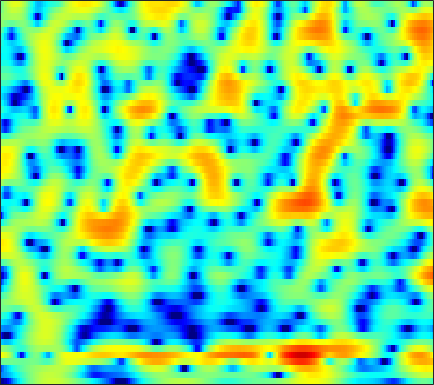

Data behind this chart, as committed beside it:
-17.36, -17.443, -16.26, -14.119, -12.395, -10.245, -8.3295, -7.0547, -5.5389, -4.2278, -3.078, -2.3027, -1.3876, -0.58689, -0.055742, 0.5688, 1.1013, 1.4436, 1.8299, 2.1353, 2.3756, 2.5097, 2.6311, 2.6857
-8.981, -8.638, -8.082, -7.428, -6.883, -6.098, -5.272, -4.641, -3.8, -2.981, -2.196, -1.64, -0.9459, -0.3128, 0.1206, 0.6421, 1.095, 1.392, 1.731, 2.005, 2.21, 2.322, 2.412, 2.432
-11.04, -9.338, -7.578, -6.197, -5.332, -4.345, -3.502, -2.945, -2.284, -1.699, -1.18, -0.8344, -0.4163, -0.04767, 0.1988, 0.4898, 0.7451, 0.9187, 1.123, 1.312, 1.483, 1.603, 1.754, 1.887
-0.8148, -0.7294, -0.6297, -0.5848, -0.5905, -0.653, -0.7539, -0.8393, -0.9301, -0.9524, -0.8846, -0.7854, -0.6153, -0.4407, -0.3592, -0.3521, -0.4828, -0.6865, -1.081, -1.545, -1.928, -2.039, -1.801, -1.123
4.376, 3.924, 3.204, 2.282, 1.408, -0.08719, -2.147, -4.269, -8.408, -14.77, -12.92, -8.473, -4.647, -2.325, -1.209, -0.3526, -0.1114, -0.3437, -1.217, -2.845, -5.321, -7.427, -8.054, -5.183
0.8283, 0.493, 0.01884, -0.5067, -0.9243, -1.518, -2.142, -2.58, -3.021, -3.145, -2.861, -2.387, -1.569, -0.6957, -0.102, 0.5417, 0.989, 1.201, 1.332, 1.333, 1.261, 1.204, 1.157, 1.164
-6.194, -6.686, -7.054, -6.975, -6.599, -5.813, -4.883, -4.162, -3.226, -2.333, -1.489, -0.8782, -0.1099, 0.5984, 1.073, 1.625, 2.071, 2.333, 2.582, 2.727, 2.764, 2.723, 2.572, 2.305
-13.39, -16.58, -23.84, -21.82, -16.33, -11.77, -8.744, -6.999, -5.121, -3.579, -2.268, -1.404, -0.3897, 0.492, 1.074, 1.743, 2.291, 2.619, 2.949, 3.156, 3.234, 3.209, 3.063, 2.781
-8.511, -8.879, -9.171, -9.129, -8.844, -8.181, -7.316, -6.579, -5.527, -4.413, -3.272, -2.418, -1.328, -0.3193, 0.3659, 1.178, 1.863, 2.287, 2.727, 3.024, 3.182, 3.209, 3.126, 2.908
-5.523, -5.809, -6.326, -6.998, -7.579, -8.431, -9.246, -9.595, -9.3, -8.008, -6.158, -4.715, -2.921, -1.357, -0.3559, 0.7561, 1.635, 2.155, 2.683, 3.03, 3.218, 3.263, 3.206, 3.032
-2.773, -3.061, -3.695, -4.673, -5.704, -7.641, -10.47, -13.26, -15.14, -11.26, -7.172, -4.84, -2.47, -0.69, 0.3488, 1.418, 2.177, 2.569, 2.895, 3.023, 2.996, 2.888, 2.655, 2.357
-0.5031, -0.4899, -0.5704, -0.7592, -0.9645, -1.261, -1.492, -1.562, -1.408, -0.9506, -0.2669, 0.3126, 1.075, 1.73, 2.111, 2.45, 2.58, 2.526, 2.256, 1.758, 1.058, 0.4236, -0.5091, -1.446
-0.3145, -0.03994, 0.3055, 0.6184, 0.8391, 1.121, 1.391, 1.597, 1.877, 2.157, 2.414, 2.578, 2.735, 2.794, 2.742, 2.52, 2.094, 1.626, 0.7631, -0.4253, -2.042, -3.607, -6.359, -10.33
-2.405, -1.826, -1.029, -0.249, 0.3177, 1.021, 1.641, 2.051, 2.508, 2.853, 3.079, 3.165, 3.16, 3.005, 2.791, 2.357, 1.747, 1.167, 0.2165, -0.9452, -2.343, -3.551, -5.346, -7.213
-7.25, -5.769, -3.947, -2.312, -1.217, 0.06287, 1.136, 1.811, 2.525, 3.033, 3.344, 3.446, 3.396, 3.136, 2.821, 2.253, 1.529, 0.9125, 0.02608, -0.8611, -1.697, -2.285, -2.958, -3.496
-11.65, -9.356, -6.718, -4.326, -2.72, -0.8546, 0.7189, 1.684, 2.694, 3.4, 3.797, 3.892, 3.76, 3.332, 2.804, 1.831, 0.5647, -0.559, -2.171, -3.641, -4.477, -4.506, -3.972, -3.177
-15.78, -15.21, -11.4, -7.245, -4.665, -1.908, 0.2135, 1.442, 2.683, 3.5, 3.932, 4.008, 3.812, 3.258, 2.582, 1.285, -0.5432, -2.399, -5.917, -11.92, -21.75, -13.6, -7.375, -4.023
-11, -10.72, -8.606, -5.707, -3.751, -1.592, 0.08863, 1.055, 2.006, 2.591, 2.858, 2.872, 2.633, 2.137, 1.613, 0.7147, -0.3652, -1.253, -2.414, -3.355, -3.719, -3.539, -2.821, -1.823
-1.965, -1.68, -1.103, -0.3997, 0.1361, 0.8151, 1.372, 1.679, 1.915, 1.952, 1.799, 1.574, 1.128, 0.544, 0.05004, -0.6645, -1.403, -1.926, -2.506, -2.873, -2.966, -2.808, -2.368, -1.72
2.567, 2.688, 2.83, 2.896, 2.9, 2.822, 2.609, 2.357, 1.875, 1.25, 0.4897, -0.1504, -1.035, -1.942, -2.654, -3.609, -4.635, -5.462, -6.572, -7.449, -7.679, -7.193, -5.862, -4.218
4.851, 4.821, 4.672, 4.396, 4.101, 3.543, 2.778, 2.042, 0.8286, -0.6671, -2.448, -3.907, -5.766, -7.174, -7.801, -8.285, -8.881, -9.75, -11.96, -16.48, -28.41, -18.97, -11.14, -6.91
5.153, 5.053, 4.801, 4.425, 4.022, 3.299, 2.329, 1.388, -0.2157, -2.379, -5.337, -8.454, -15.31, -33.63, -17.96, -12.17, -9.708, -8.765, -8.193, -7.916, -7.416, -6.732, -5.417, -3.924
3.765, 3.723, 3.617, 3.404, 3.154, 2.696, 2.044, 1.422, 0.3843, -0.8878, -2.338, -3.492, -4.838, -5.627, -5.722, -5.321, -4.691, -4.219, -3.654, -3.199, -2.767, -2.457, -2.04, -1.628
0.9048, 1.094, 1.372, 1.595, 1.726, 1.788, 1.716, 1.575, 1.29, 0.9164, 0.4936, 0.2046, -0.1444, -0.3663, -0.4345, -0.436, -0.3479, -0.2634, -0.162, -0.09648, -0.1414, -0.2394, -0.495, -0.9145
-4.433, -3.523, -2.26, -1.125, -0.4071, 0.3059, 0.8077, 1.058, 1.27, 1.376, 1.422, 1.462, 1.513, 1.604, 1.699, 1.826, 1.952, 2.022, 2.036, 1.946, 1.687, 1.356, 0.6856, -0.327
-13.67, -9.378, -5.974, -3.758, -2.616, -1.557, -0.8557, -0.5217, -0.2509, -0.1066, 0.02892, 0.1421, 0.4347, 0.8361, 1.197, 1.732, 2.225, 2.541, 2.838, 2.942, 2.85, 2.617, 2.079, 1.259
-6.729, -5.981, -4.924, -3.935, -3.372, -2.819, -2.589, -2.633, -2.996, -3.641, -4.38, -4.724, -4.427, -3.185, -1.946, -0.2879, 1.134, 1.991, 2.87, 3.437, 3.707, 3.728, 3.524, 3.071
-4.044, -4.441, -4.677, -4.679, -4.506, -4.21, -4.142, -4.355, -5.192, -7.028, -10.68, -16.38, -20.73, -9.634, -5.6, -2.127, 0.2424, 1.556, 2.84, 3.737, 4.27, 4.469, 4.476, 4.205
-6.129, -8.514, -11.64, -11.61, -9.591, -7.167, -5.593, -4.898, -4.525, -4.639, -4.97, -5.067, -4.676, -3.582, -2.498, -0.9809, 0.423, 1.357, 2.389, 3.19, 3.764, 4.03, 4.176, 4.074
-4.177, -6.362, -8.98, -9.151, -7.58, -5.492, -3.922, -3.152, -2.532, -2.197, -2.063, -1.984, -1.864, -1.63, -1.351, -0.8854, -0.2702, 0.2468, 1.009, 1.718, 2.357, 2.746, 3.109, 3.259
1.524, 0.9052, 0.2678, -0.08987, -0.1748, -0.1717, -0.1085, -0.128, -0.2768, -0.6008, -1.084, -1.581, -2.338, -3.169, -3.731, -4.182, -4.065, -3.542, -2.448, -1.165, -0.004712, 0.7402, 1.504, 1.999
4.313, 4.071, 3.701, 3.332, 3.012, 2.573, 2.022, 1.544, 0.7713, -0.2261, -1.468, -2.628, -4.535, -7.165, -9.897, -15.61, -19.54, -13.84, -8.555, -5.249, -2.985, -1.769, -0.5977, 0.1491
4.926, 4.89, 4.708, 4.388, 4.041, 3.454, 2.674, 1.972, 0.8465, -0.4948, -2.046, -3.33, -5.21, -7.21, -8.702, -10.26, -10.48, -9.596, -7.645, -5.701, -4.061, -3.096, -2.15, -1.574
4.875, 5.048, 5.083, 4.871, 4.582, 3.959, 3.103, 2.27, 0.8867, -0.7602, -2.75, -4.348, -6.564, -8.202, -8.857, -8.649, -7.728, -6.785, -5.559, -4.389, -3.503, -3.011, -2.629, -2.551
4.724, 5.044, 5.237, 5.169, 4.942, 4.419, 3.606, 2.797, 1.395, -0.4797, -2.989, -5.502, -10.42, -21.39, -23.78, -12.15, -7.841, -5.893, -4.112, -3.019, -2.414, -2.274, -2.49, -3.169
3.713, 4.011, 4.222, 4.265, 4.156, 3.869, 3.367, 2.852, 1.965, 0.815, -0.5682, -1.735, -3.284, -4.349, -4.599, -4.119, -3.171, -2.438, -1.652, -1.205, -1.111, -1.325, -2.033, -3.308
1.287, 1.438, 1.6, 1.725, 1.819, 1.867, 1.857, 1.767, 1.562, 1.26, 0.8894, 0.5864, 0.2519, 0.00543, -0.04122, -0.004857, 0.1498, 0.2958, 0.4313, 0.4693, 0.2923, 0.01013, -0.5966, -1.527
-2.784, -2.956, -2.938, -2.634, -2.212, -1.567, -0.9149, -0.4813, -0.02778, 0.3026, 0.5199, 0.6391, 0.7559, 0.8448, 0.9261, 1.064, 1.215, 1.318, 1.44, 1.503, 1.474, 1.379, 1.137, 0.7636
-9.091, -10.94, -12.39, -10.74, -8.701, -6.206, -4.349, -3.262, -2.165, -1.4, -0.8619, -0.5653, -0.2945, -0.0524, 0.08615, 0.3264, 0.6131, 0.865, 1.241, 1.596, 1.929, 2.119, 2.272, 2.328
-10.14, -12.65, -14.91, -12.79, -10.26, -7.506, -5.602, -4.515, -3.465, -2.795, -2.384, -2.239, -2.227, -2.263, -2.311, -2.22, -1.811, -1.257, -0.3021, 0.7278, 1.707, 2.326, 2.979, 3.409
-4.497, -5.144, -5.688, -5.806, -5.727, -5.297, -4.809, -4.441, -4.077, -3.788, -3.776, -3.997, -4.637, -5.944, -7.309, -9.427, -9.442, -7.177, -3.682, -0.8029, 1.338, 2.562, 3.766, 4.517
-2.602, -3.233, -4.238, -5.203, -5.91, -6.779, -7.22, -7.312, -6.996, -6.493, -6.145, -6.069, -6.378, -7.386, -8.66, -10.67, -10.61, -7.915, -3.955, -0.8083, 1.575, 2.943, 4.271, 5.098
-4.114, -4.958, -6.475, -8.67, -10.79, -14.72, -19.24, -18.93, -14.99, -12.25, -10.29, -9.251, -8.266, -7.342, -6.711, -5.74, -4.425, -3.239, -1.526, 0.2213, 1.772, 2.76, 3.807, 4.513
-5.612, -6.216, -7.398, -9.215, -11.06, -13.91, -16.34, -16.76, -15.6, -14.28, -13.23, -12.55, -11.35, -9.617, -8.096, -6.058, -4.058, -2.676, -0.9718, 0.5178, 1.772, 2.545, 3.346, 3.92
-5.021, -5.031, -5.463, -6.205, -6.898, -8.028, -9.218, -10.09, -11.38, -13.08, -16.23, -20.24, -22.43, -14.64, -10.46, -6.528, -3.667, -1.951, -0.1236, 1.288, 2.363, 2.958, 3.494, 3.783
-2.493, -2.35, -2.44, -2.765, -3.144, -3.766, -4.55, -5.253, -6.306, -7.579, -8.889, -9.575, -9.326, -7.38, -5.449, -2.974, -0.8429, 0.4764, 1.906, 2.949, 3.609, 3.87, 3.917, 3.584
-1.128, -1.093, -1.133, -1.33, -1.572, -1.948, -2.36, -2.678, -3.057, -3.328, -3.347, -3.143, -2.559, -1.667, -0.8221, 0.4059, 1.574, 2.362, 3.225, 3.807, 4.059, 4.006, 3.56, 2.609
-2.259, -2.203, -2.24, -2.426, -2.644, -3.06, -3.505, -3.779, -4.021, -3.942, -3.546, -3.043, -2.119, -1.053, -0.2349, 0.8366, 1.807, 2.435, 3.072, 3.473, 3.607, 3.503, 3.064, 2.28
-4.074, -3.838, -3.833, -4.125, -4.546, -5.443, -6.643, -7.663, -8.883, -9.103, -7.902, -6.442, -4.323, -2.357, -1.09, 0.3489, 1.529, 2.232, 2.929, 3.373, 3.559, 3.538, 3.302, 2.857
-4.919, -4.556, -4.537, -4.939, -5.547, -6.782, -8.79, -11.14, -16.48, -25.63, -14.43, -9.728, -5.71, -2.903, -1.276, 0.4383, 1.749, 2.497, 3.245, 3.713, 3.91, 3.902, 3.7, 3.292
-4.223, -4.205, -4.392, -4.829, -5.274, -5.958, -6.681, -7.184, -7.622, -7.331, -6.157, -4.885, -3.032, -1.247, -0.06062, 1.282, 2.35, 2.983, 3.604, 3.97, 4.097, 4.028, 3.718, 3.152
-3.37, -3.942, -4.794, -5.659, -6.152, -6.502, -6.313, -5.866, -5.06, -4.054, -2.916, -2.021, -0.8376, 0.2699, 1.036, 1.931, 2.675, 3.13, 3.571, 3.832, 3.9, 3.801, 3.443, 2.793
-2.751, -3.996, -6.283, -9.46, -12.31, -13.64, -10.44, -7.91, -5.243, -3.303, -1.814, -0.9163, 0.06427, 0.8271, 1.307, 1.859, 2.319, 2.619, 2.972, 3.254, 3.407, 3.423, 3.266, 2.86
-1.076, -2.222, -4.243, -6.816, -8.786, -9.65, -7.522, -5.535, -3.338, -1.77, -0.7171, -0.2097, 0.1859, 0.3445, 0.3386, 0.2847, 0.308, 0.4472, 0.8467, 1.402, 1.986, 2.369, 2.741, 2.896
0.5462, 0.2059, -0.2967, -0.763, -1.012, -1.081, -0.8645, -0.568, -0.1448, 0.1463, 0.1658, -0.02799, -0.6371, -1.664, -2.74, -4.546, -6.255, -6.666, -5.463, -3.37, -1.392, -0.1882, 1.036, 1.887
0.2959, 0.6767, 1.047, 1.275, 1.389, 1.515, 1.579, 1.563, 1.413, 1.071, 0.4731, -0.1862, -1.433, -3.258, -5.128, -8.68, -14.15, -17.38, -12.05, -7.4, -4.379, -2.738, -1.087, 0.1134
-0.6394, 0.2513, 1.144, 1.796, 2.155, 2.455, 2.579, 2.537, 2.284, 1.782, 1.018, 0.2554, -0.9956, -2.494, -3.715, -5.311, -6.499, -6.908, -6.706, -5.812, -4.593, -3.688, -2.549, -1.599
-0.6222, 0.2751, 1.334, 2.235, 2.78, 3.288, 3.549, 3.577, 3.382, 2.897, 2.1, 1.292, -0.06288, -1.689, -3.037, -4.878, -6.506, -7.242, -7.321, -6.563, -5.524, -4.771, -4.014, -3.498
